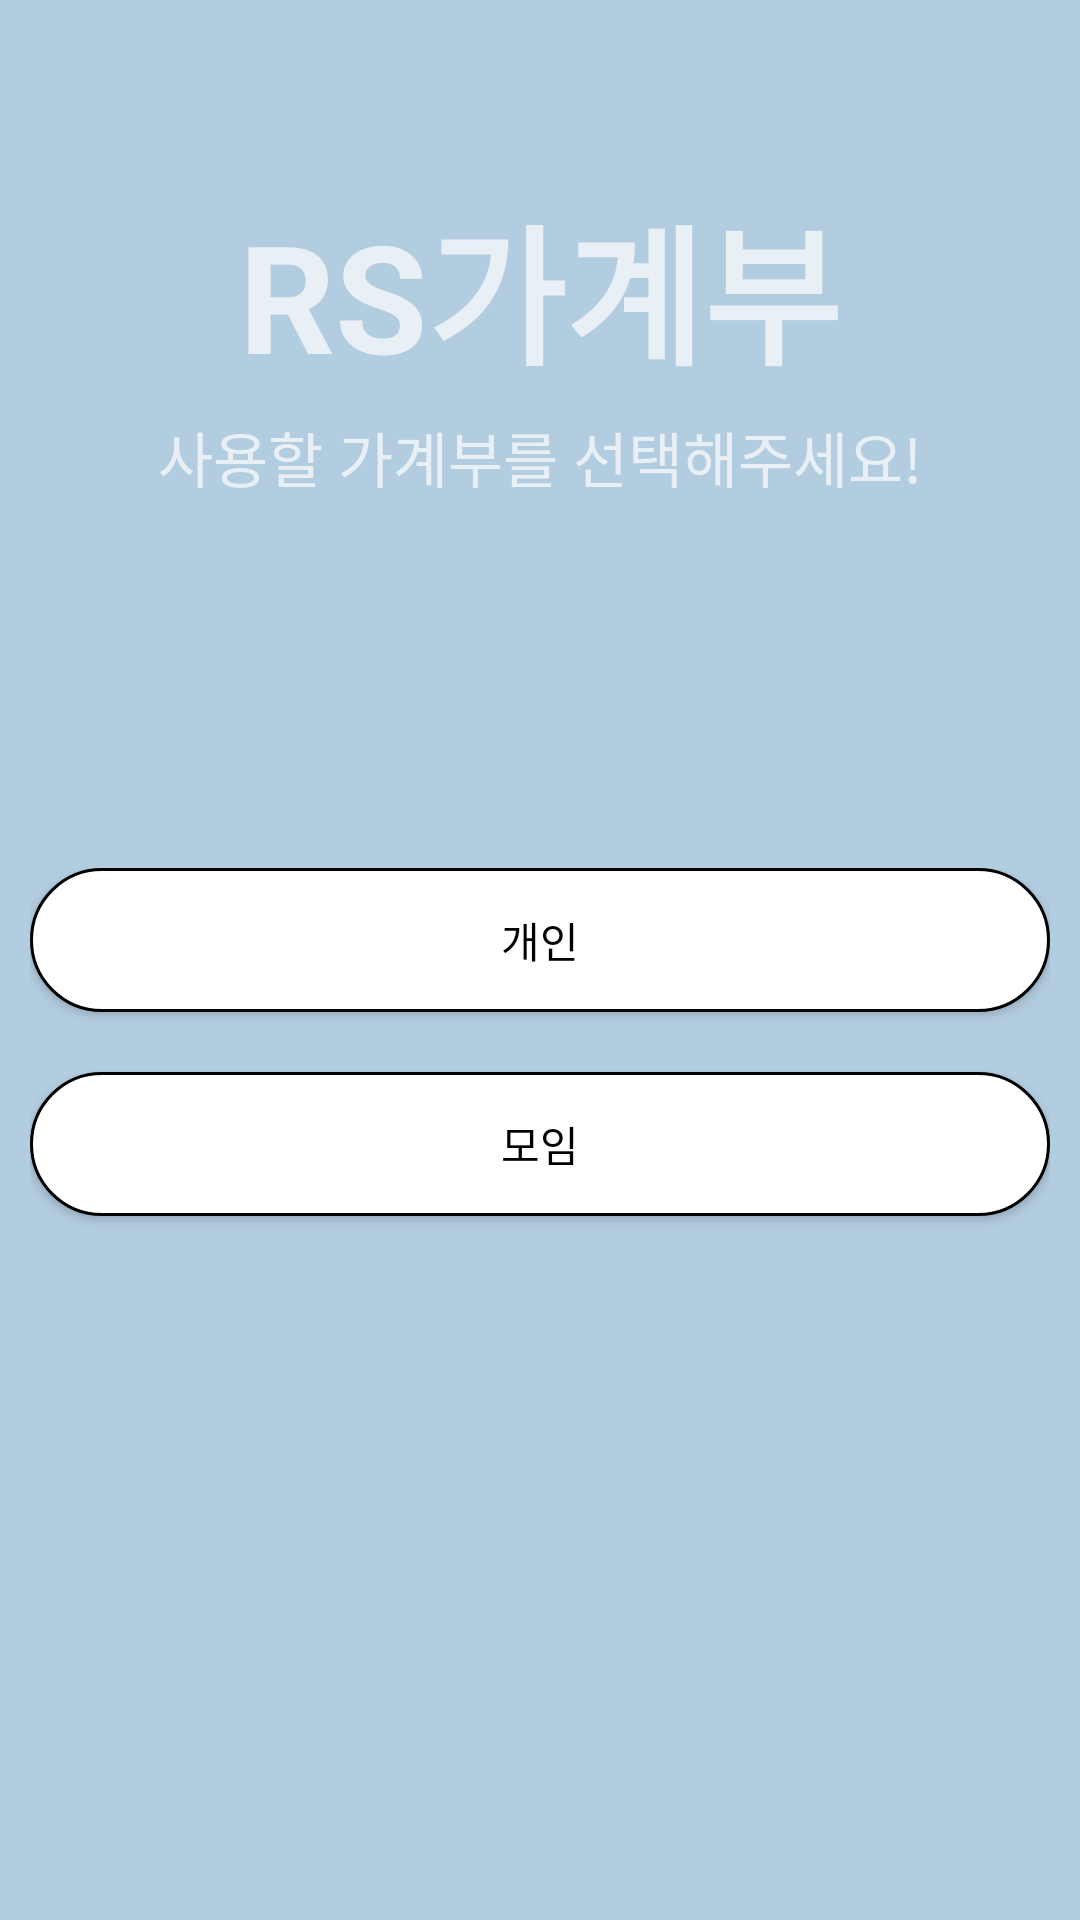

Write the Android layout XML for this screen, with the resource values it uses.
<!-- AndroidManifest.xml: application theme Theme.AppCompat.NoActionBar -->
<!-- res/layout/activity_select.xml -->
<?xml version="1.0" encoding="utf-8"?>
<LinearLayout xmlns:android="http://schemas.android.com/apk/res/android"
    xmlns:tools="http://schemas.android.com/tools"
    android:layout_width="match_parent"
    android:layout_height="match_parent"
    android:orientation="vertical"
    android:background="#b3cde0"
    >

    <LinearLayout
        android:layout_width="match_parent"
        android:layout_height="wrap_content"
        android:layout_weight="2"
        android:orientation="vertical"
        >
        <TextView
            android:layout_width="wrap_content"
            android:layout_height="wrap_content"
            android:text="RS가계부"
            android:textSize="50dp"
            android:layout_gravity="center"
            android:layout_marginTop="60dp"
            android:textStyle="bold"
            />
        <TextView
            android:layout_width="wrap_content"
            android:layout_height="wrap_content"
            android:text="사용할 가계부를 선택해주세요!"
            android:textSize="20dp"
            android:textAlignment="center"
            android:layout_gravity="center"
            android:layout_marginTop="5dp"/>

    </LinearLayout>

    <LinearLayout
        android:layout_width="match_parent"
        android:layout_height="wrap_content"
        android:layout_weight="2"
        android:orientation="vertical"
        android:layout_margin="10dp"
        >
        <Button
            android:id="@+id/btn_personal_mode"
            android:layout_width="match_parent"
            android:layout_height="wrap_content"
            android:text="개인"
            android:background="@drawable/buttons"
            android:textColor="@color/black"

 />

        <Button
            android:id="@+id/btn_public_mode"
            android:layout_marginTop="20dp"
            android:layout_width="match_parent"
            android:layout_height="wrap_content"
            android:text="모임"
            android:background="@drawable/buttons"
            android:textColor="@color/black"
            android:layout_gravity="right"

 />


    </LinearLayout>

    <LinearLayout
        android:layout_width="match_parent"
        android:layout_height="wrap_content"
        android:layout_weight="2"
        android:orientation="vertical"
        >

    </LinearLayout>




</LinearLayout>
<!-- resources referenced by this layout -->
<resources>
  <color name="black">#FF000000</color>
  <!-- drawable buttons (drawable) -->
  <shape xmlns:android="http://schemas.android.com/apk/res/android"
      android:shape="rectangle">
  
      <corners android:radius="25dp" />
  
      <solid
          android:color="@color/white"/>
      <stroke
          android:width="1dp"
          android:color="@android:color/black" />
  
  </shape>
  <color name="white">#FFFFFFFF</color>
</resources>
